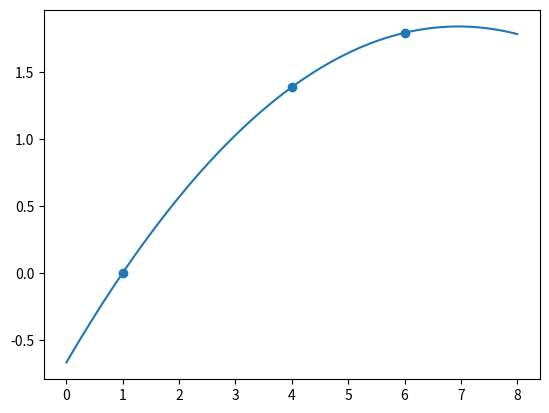

The script that saved this image:
import matplotlib.pyplot as plt
import numpy as np

def lagrange_interpolation(x,y,xx):
    n = len(x)
    sum = 0
    for i in range(n):
        product = y[i]
        for j in range(n):
            if i != j:
                product = product*(xx - x[j])/(x[i]-x[j])
        sum = sum + product
    return sum

#x = [1, 3, 5, 7, 13]
#y = [800, 2310, 3090, 3940, 4755]
x = [1, 4, 6]
y = [0, 1.386294, 1.791760]
#x = [1,4,6, 5, 3, 1.5, 2.5, 3.5]
#y = [0, 1.3862944, 1.7917595, 1.6094379, 1.0986123 , 0.4054641, 0.9162907, 1.2527630]
plt.scatter(x,y)
xx = np.linspace(0, 8, 100)
yy = [lagrange_interpolation(x,y,i) for i in xx]

xo= np.linspace(0.01,8,200)
#plt.plot(xo, np.log(xo), label="f(x)=lnx", color="black")
plt.plot(xx,yy)
plt.show()